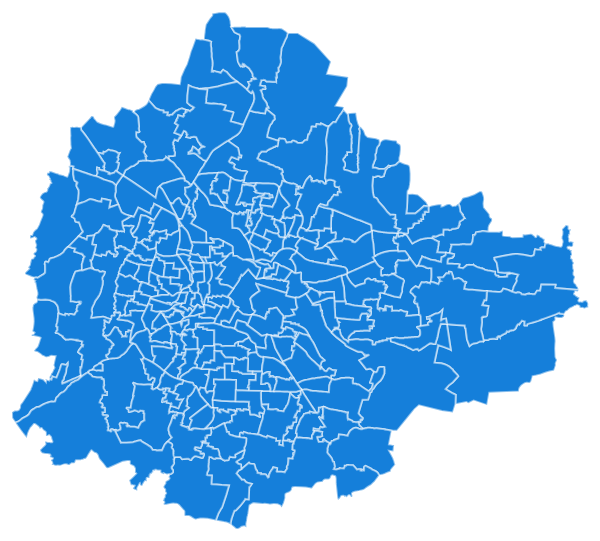
D3 v2 page, settled after 360 driven frames (6 s of simulated time); the page loaded 1 data file(s).



    var width = 960,
    height = 700;

    var svg = d3.select("body").append("svg")
    .attr("width", width)
    .attr("height", height);

    var xym = d3.geo.albers();
    var path = d3.geo.path().projection(xym);

    xym.origin([77.6, 12.75])
    xym.translate([350, 745])
    xym.parallels([24.6, 43.6])
    xym.scale(100000)

    d3.json("Bangalore.GeoJSON", function(data) {

    	console.log('bang', data);

        svg.selectAll("path")
        .data(data.features)
        .enter()
        .append("path")
        .attr("d", path)
        //.attr("fill", "none")
      	.attr("stroke", "White")
      	.attr("fill", "#157fda")
      	.attr("stroke-width", 2)
      	.attr("stroke-opacity", 0.5)
      	.attr("class", "place")
        //.style("fill", function() { return "#44aaee" })
        .on("mouseover", function(e){console.log(e); d3.select(this).style("fill", "#5522aa")})
        .on("mouseout", function(e){d3.select(this).style("fill", "none")})

        /*svg.selectAll("text")
	    .data(data.features)
	    .enter()
	    .append("svg:text")
	    .text(function(d){
	        return d.properties.WARD_NAME;
	    })
	    .attr("x", function(d){
	        return path.centroid(d)[0];
	    })
	    .attr("y", function(d){
	        return  path.centroid(d)[1];
	    })
	    .attr("text-anchor","middle")
	    .attr('font-size','4pt');*/

	    /*var radius = d3.scale.sqrt() 
			.domain([0, 3e6]) 
			.range([0, 60]); 

		var arc = d3.svg.arc()
			.outerRadius(radius)


	    svg.append("g")
		.attr("class", "bubble")
		.selectAll("circle")
		.data(data.features) 
		.enter()
		.append("circle") 
   		.on('mouseover', function(d, i){
			d3.select(this).attr('class', 'hover')
		})
		.on('mouseout', function(d, i){
			d3.select(this).attr('class', '')
		})
		.attr("transform", function(d) { 
			return "translate(" + path.centroid(d) + ")";
		})
		.attr("r", function(d) { 
			return radius(d.properties.POP_F); 
		})*/

    });
  

### data: Bangalore.GeoJSON
{
 "type": "FeatureCollection",
 "crs": {
  "type": "name",
  "properties": {
   "name": "urn:ogc:def:crs:OGC:1.3:CRS84"
  }
 },
 "features": [
  {
   "type": "Feature",
   "properties": {
    "OBJECTID": 1,
    "ASS_CONST_": "150",
    "ASS_CONST1": "Yelahanka",
    "WARD_NO": 2.0,
    "WARD_NAME": "Chowdeswari Ward",
    "POP_M": 10402.0,
    "POP_F": 9224.0,
    "POP_SC": 2630.0,
    "POP_ST": 286.0,
    "POP_TOTAL": 19626.0,
    "AREA_SQ_KM": 7.06,
    "LAT": 13.12,
    "LON": 77.58,
    "RESERVATIO": "General"
   },
   "geometry": {
    "type": "MultiPolygon",
    "coordinates": "[... 1 items]"
   }
  },
  {
   "type": "Feature",
   "properties": {
    "OBJECTID": 2,
    "ASS_CONST_": "150",
    "ASS_CONST1": "Yelahanka",
    "WARD_NO": 3.0,
    "WARD_NAME": "Atturu",
    "POP_M": 13129.0,
    "POP_F": 10891.0,
    "POP_SC": 2921.0,
    "POP_ST": 665.0,
    "POP_TOTAL": 24020.0,
    "AREA_SQ_KM": 10.15,
    "LAT": 13.1,
    "LON": 77.56,
    "RESERVATIO": "General (Women)"
   },
   "geometry": {
    "type": "MultiPolygon",
    "coordinates": "[... 1 items]"
   }
  },
  {
   "type": "Feature",
   "properties": {
    "OBJECTID": 3,
    "ASS_CONST_": "150",
    "ASS_CONST1": "Yelahanka",
    "WARD_NO": 4.0,
    "WARD_NAME": "Yelahanka Satellite Town",
    "POP_M": 13457.0,
    "POP_F": 12325.0,
    "POP_SC": 3687.0,
    "POP_ST": 601.0,
    "POP_TOTAL": 25782.0,
    "AREA_SQ_KM": 4.9,
    "LAT": 13.09,
    "LON": 77.58,
    "RESERVATIO": "Backward Category - A"
   },
   "geometry": {
    "type": "MultiPolygon",
    "coordinates": "[... 1 items]"
   }
  },
  {
   "type": "Feature",
   "properties": {
    "OBJECTID": 4,
    "ASS_CONST_": "151",
    "ASS_CONST1": "K.R. Puram",
    "WARD_NO": 51.0,
    "WARD_NAME": "Vijnanapura",
    "POP_M": 18118.0,
    "POP_F": 16969.0,
    "POP_SC": 6454.0,
    "POP_ST": 228.0,
    "POP_TOTAL": 35087.0,
    "AREA_SQ_KM": 2.05,
    "LAT": 13.01,
    "LON": 77.67,
    "RESERVATIO": "Scheduled Caste"
   },
   "geometry": {
    "type": "MultiPolygon",
    "coordinates": "[... 1 items]"
   }
  },
  {
   "type": "Feature",
   "properties": {
    "OBJECTID": 5,
    "ASS_CONST_": "151",
    "ASS_CONST1": "K.R. Puram",
    "WARD_NO": 53.0,
    "WARD_NAME": "Basavanapura",
    "POP_M": 11494.0,
    "POP_F": 10518.0,
    "POP_SC": 4115.0,
    "POP_ST": 325.0,
    "POP_TOTAL": 22012.0,
    "AREA_SQ_KM": 6.28,
    "LAT": 13.02,
    "LON": 77.72,
    "RESERVATIO": "General"
   },
   "geometry": {
    "type": "MultiPolygon",
    "coordinates": "[... 1 items]"
   }
  },
  {
   "type": "Feature",
   "properties": {
    "OBJECTID": 6,
    "ASS_CONST_": "151",
    "ASS_CONST1": "K.R. Puram",
    "WARD_NO": 54.0,
    "WARD_NAME": "Hudi",
    "POP_M": 11076.0,
    "POP_F": 9624.0,
    "POP_SC": 4364.0,
    "POP_ST": 297.0,
    "POP_TOTAL": 20700.0,
    "AREA_SQ_KM": 15.3,
    "LAT": 13.02,
    "LON": 77.71,
    "RESERVATIO": "Backward Category - A"
   },
   "geometry": {
    "type": "MultiPolygon",
    "coordinates": "[... 4 items]"
   }
  },
  {
   "type": "Feature",
   "properties": {
    "OBJECTID": 7,
    "ASS_CONST_": "151",
    "ASS_CONST1": "K.R. Puram",
    "WARD_NO": 55.0,
    "WARD_NAME": "Devasandra",
    "POP_M": 11604.0,
    "POP_F": 10453.0,
    "POP_SC": 3225.0,
    "POP_ST": 377.0,
    "POP_TOTAL": 22057.0,
    "AREA_SQ_KM": 3.52,
    "LAT": 13.0,
    "LON": 77.69,
    "RESERVATIO": "Backward Category - B (Woman)"
   },
   "geometry": {
    "type": "MultiPolygon",
    "coordinates": "[... 1 items]"
   }
  },
  {
   "type": "Feature",
   "properties": {
    "OBJECTID": 8,
    "ASS_CONST_": "151",
    "ASS_CONST1": "K.R. Puram",
    "WARD_NO": 56.0,
    "WARD_NAME": "A Narayanapura",
    "POP_M": 15406.0,
    "POP_F": 14014.0,
    "POP_SC": 5827.0,
    "POP_ST": 118.0,
    "POP_TOTAL": 29420.0,
    "AREA_SQ_KM": 2.15,
    "LAT": 12.99,
    "LON": 77.67,
    "RESERVATIO": "Backward Category - A"
   },
   "geometry": {
    "type": "MultiPolygon",
    "coordinates": "[... 1 items]"
   }
  },
  "... 190 more items"
 ]
}